Run: headless pygame with SDL's dummy video driver; simulated clock (each Clock.tick advances the game by its frame time, no real sleeping); random seed 0; keys injected as events and as key.get_pressed() state; mouse plan: one left click at the window centre at the start of phase 2, then a move to the lower-right quarter at the start of phase 3.
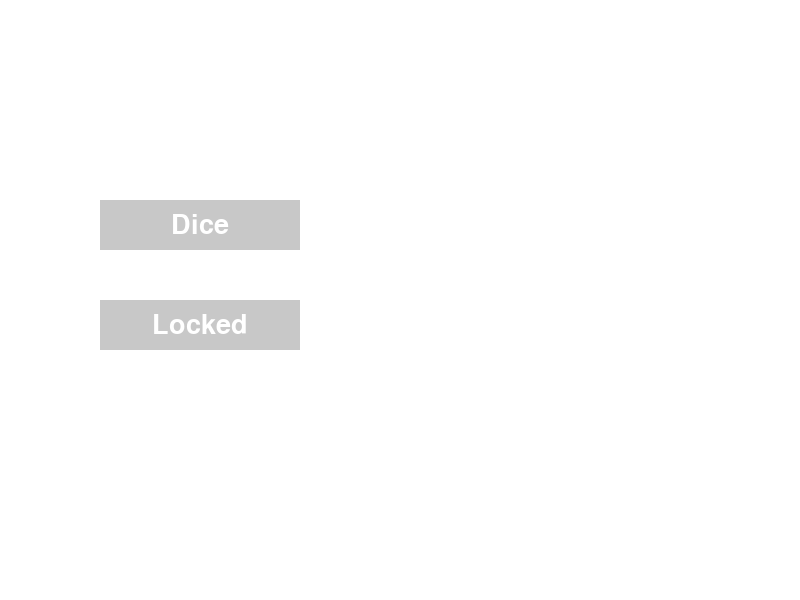
Frame 1 of 4 · flips 1–60 · no input
Frame 2 of 4 · flips 61–180 · clicked the window centre · tapped SPACE, RETURN · held RIGHT (→), D · screen unchanged from frame 1, image omitted
Frame 3 of 4 · flips 181–300 · moved the mouse to the lower-right quarter · held DOWN (↓), S · screen unchanged from frame 2, image omitted
Frame 4 of 4 · flips 301–420 · held LEFT (←), A, UP (↑), W · screen unchanged from frame 3, image omitted

The pygame program that drew these frames:

import pygame, random, sys

pygame.init()
screen_width = 800
screen_height = 600
screen = pygame.display.set_mode((screen_width, screen_height))
pygame.display.set_caption("Main Menu")

#region colours
white = (255, 255, 255)
black = (0, 0, 0)
grey = (200, 200, 200)
light_grey = (170, 170, 170)
#endregion

#region fonts
font = pygame.font.SysFont("Arial", 40)
#endregion

#region Blueprints
class Player():
    def __init__(self, health, name="Player"):
        self.health = health
        self.name = name
    
    def Take_Damage(self, damage):
        self.health -= damage
#endregion

#region Dice Player
class Dice():
    def __init__(self):
        self.values = list(range(1,7))

    def roll(self):
        return random.choice(self.values)

class DicePlayer(Player):
    def __init__(self, health, name="Player"):
        super().__init__(health, name)
        self.dice = [Dice() for _ in range(3)]
    
#endregion

#region UI classes and methods
class Button:
    def __init__(self, text, x, y, width, height, inactive_color=grey, active_color=light_grey, action=None):
        self.text = text
        self.rect = pygame.Rect(x, y, width, height)
        self.inactive_color = inactive_color
        self.active_color = active_color
        self.action = action

    def draw(self, screen):
        mouse_pos = pygame.mouse.get_pos()
        if self.rect.collidepoint(mouse_pos):
            color = self.active_color
        else:
            color = self.inactive_color
        pygame.draw.rect(screen, color, self.rect)
        
        text_surface = font.render(self.text, True, white)
        text_rect = text_surface.get_rect(center=self.rect.center)
        screen.blit(text_surface, text_rect)

    def is_clicked(self, event):
        if event.type == pygame.MOUSEBUTTONDOWN and event.button == 1:
            if self.rect.collidepoint(event.pos):
                if self.action:
                    self.action()

#endregion

#region game screens
def main_menu():
    def start_game():
        print("Start Game")

    def quit_game():
        pygame.quit()
        sys.exit()

    # Create buttons
    start_button = Button("Start Game", 300, 200, 200, 50, grey, light_grey, start_game)
    quit_button = Button("Quit", 300, 300, 200, 50, grey, light_grey, quit_game)

    # Main loop
    running = True
    while running:
        for event in pygame.event.get():
            if event.type == pygame.QUIT:
                running = False
            start_button.is_clicked(event)
            quit_button.is_clicked(event)
        
        # Fill the screen with black
        screen.fill(black)
        
        # Draw buttons
        start_button.draw(screen)
        quit_button.draw(screen)
        
        # Update the display
        pygame.display.flip()


def character_selection():

    def character_button(character):
        match character:
            case "Dice":
                print("Dice player selected")
            case "Locked":
                print("Player not available")
            case _:
                print("Unexpected player type")

    dice_button = Button("Dice", 100, 200, 200, 50, action=lambda: character_button("Dice"))
    locked_button = Button("Locked", 100, 300, 200, 50,action= lambda: character_button("Locked"))

    running = True
    
    while running:
        screen.fill((255, 255, 255))

        dice_button.draw(screen)
        locked_button.draw(screen)

        for event in pygame.event.get():
            if event.type == pygame.QUIT:
                running = False
            dice_button.is_clicked(event)
            locked_button.is_clicked(event)

        pygame.display.flip()  # Update the screen

    pygame.quit()

    pygame.quit()
#endregion


character_selection()
